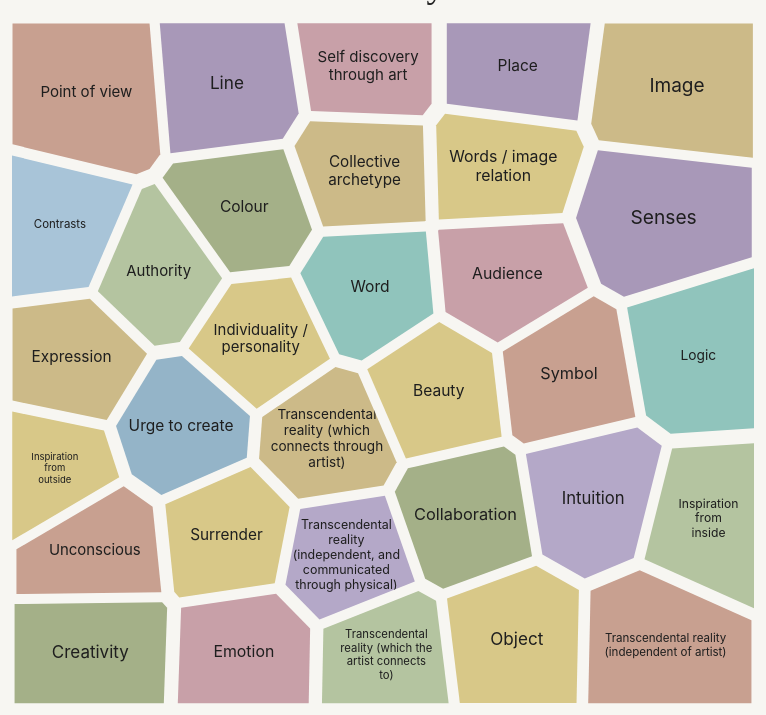
D3 v7 page, settled after 360 driven frames (6 s of simulated time); the page loaded 1 data file(s).


// ── script.js
/**
 * What do artists say about…
 * Interactive territory map for Dr Gil Dekel's PhD interview dataset.
 */

(function () {
  'use strict';

  // ---------------------------------------------------------------------------
  // Configuration
  // ---------------------------------------------------------------------------

  const GROUPS = ['Poets', 'Painters', 'Installation artists'];
  const GROUP_SLUGS = {
    all: 'all',
    Poets: 'poets',
    Painters: 'painters',
    'Installation artists': 'installation-artists',
  };
  const SLUG_TO_GROUP = Object.fromEntries(
    Object.entries(GROUP_SLUGS).map(([group, slug]) => [slug, group === 'all' ? 'all' : group])
  );

  const TERRITORY_TRANSITION_MS = 900;
  const GLASS_GAP_PX = 10;
  const LABEL_SIZE_BONUS = 2;
  const HOVER_SCALE = 1.04;
  const HOVER_IN_MS = 480;
  const HOVER_OUT_MS = 100;

  const STAINED_GLASS = [
    '#a8c4d8', '#94b4c8', '#90c4bc', '#b4c4a0', '#a4b088',
    '#d8c888', '#ccba88', '#c8a090', '#c8a0a8', '#a898b8', '#b4a8c8',
  ];

  // ---------------------------------------------------------------------------
  // State
  // ---------------------------------------------------------------------------

  let rawData = [];
  let slugToTheme = new Map();
  let themeToSlug = new Map();

  const state = {
    artistGroup: 'all',
    searchQuery: '',
    currentTheme: null,
    view: 'home',
  };

  let themeNodes = [];
  let svg = null;
  let gRoot = null;
  let gGlass = null;
  let gLabels = null;
  const prefersReducedMotion = window.matchMedia('(prefers-reduced-motion: reduce)').matches;
  const dom = {};

  let themeTaxonomy = new Map();
  let taxonomyGraph = new Map();
  const taxonomyState = { theme: null };

  // ---------------------------------------------------------------------------
  // Utilities
  // ---------------------------------------------------------------------------

  function hashString(str) {
    let h = 2166136261;
    for (let i = 0; i < str.length; i++) {
      h ^= str.charCodeAt(i);
      h = Math.imul(h, 16777619);
    }
    return h >>> 0;
  }

  function mulberry32(seed) {
    return function next() {
      seed |= 0;
      seed = (seed + 0x6d2b79f5) | 0;
      let t = Math.imul(seed ^ (seed >>> 15), 1 | seed);
      t = (t + Math.imul(t ^ (t >>> 7), 61 | t)) ^ t;
      return ((t ^ (t >>> 14)) >>> 0) / 4294967296;
    };
  }

  function themeSlug(name) {
    return name
      .toLowerCase()
      .replace(/[^\w\s-]/g, '')
      .replace(/\s+/g, '-')
      .replace(/-+/g, '-')
      .replace(/^-|-$/g, '');
  }

  function buildSlugMaps(data) {
    slugToTheme = new Map();
    themeToSlug = new Map();
    const themes = [...new Set(data.map((d) => d.theme))];
    themes.forEach((theme) => {
      let slug = themeSlug(theme);
      let unique = slug;
      let n = 2;
      while (slugToTheme.has(unique) && slugToTheme.get(unique) !== theme) {
        unique = `${slug}-${n++}`;
      }
      slugToTheme.set(unique, theme);
      themeToSlug.set(theme, unique);
    });
  }

  function slugToGroupParam(slug) {
    return SLUG_TO_GROUP[slug] || null;
  }

  function groupToSlugParam(group) {
    return GROUP_SLUGS[group] || 'all';
  }

  function deepenColor(hex, amount = 0.1) {
    const color = d3.color(hex);
    if (!color) return hex;

    const hsl = d3.hsl(color);
    if (!Number.isNaN(hsl.h)) {
      hsl.l = Math.max(0, hsl.l * (1 - amount));
      return hsl.formatHex();
    }

    color.r = Math.max(0, color.r * (1 - amount));
    color.g = Math.max(0, color.g * (1 - amount));
    color.b = Math.max(0, color.b * (1 - amount));
    return color.formatHex();
  }

  function assignGlassColors(nodes, delaunay) {
    const neighborSets = nodes.map((_, i) => {
      const set = new Set();
      for (const j of delaunay.neighbors(i)) set.add(j);
      return set;
    });

    const order = nodes
      .map((n, i) => ({ n, i, degree: neighborSets[i].size }))
      .sort((a, b) => b.degree - a.degree);

    nodes.forEach((n) => {
      n.colorIndex = -1;
    });

    order.forEach(({ n, i }) => {
      const used = new Set();
      for (const j of delaunay.neighbors(i)) {
        if (nodes[j].colorIndex >= 0) used.add(nodes[j].colorIndex);
      }

      let pick = (n.seed + i) % STAINED_GLASS.length;
      let guard = 0;
      while (used.has(pick) && guard < STAINED_GLASS.length) {
        pick = (pick + 1) % STAINED_GLASS.length;
        guard++;
      }

      n.colorIndex = pick;
      n.fill = STAINED_GLASS[pick];
      n.hoverFill = deepenColor(n.fill, 0.3);
    });
  }

  // ---------------------------------------------------------------------------
  // Label wrapping
  // ---------------------------------------------------------------------------

  function wrapLabel(text, maxChars = 14) {
    const words = text.split(/\s+/).flatMap((word) => {
      if (word.includes('/')) {
        return word.replace(/\//g, ' / ').split(/\s+/).filter(Boolean);
      }
      return [word];
    });

    const lines = [];
    let line = '';

    words.forEach((word) => {
      if (line && `${line} ${word}`.length > maxChars) {
        lines.push(line);
        line = word;
      } else {
        line = line ? `${line} ${word}` : word;
      }
    });
    if (line) lines.push(line);
    return lines.slice(0, 5);
  }

  function wordPerLineLabel(text) {
    return text.split(/\s+/).flatMap((word) => {
      if (word.includes('/')) {
        return word.replace(/\//g, ' / ').split(/\s+/).filter(Boolean);
      }
      return [word];
    });
  }

  const LABEL_OVERRIDES = {
    'Inspiration from outside': { wordPerLine: true, sizeAdjust: -2 },
    'Inspiration from inside': { wordPerLine: true, sizeAdjust: -2 },
    'Point of view': { sizeAdjust: -2 },
    Contrasts: { sizeAdjust: -2 },
    Logic: { sizeAdjust: -2 },
  };


  function polygonBoundsRect(polygon) {
    let minX = Infinity;
    let minY = Infinity;
    let maxX = -Infinity;
    let maxY = -Infinity;
    polygon.forEach(([x, y]) => {
      minX = Math.min(minX, x);
      minY = Math.min(minY, y);
      maxX = Math.max(maxX, x);
      maxY = Math.max(maxY, y);
    });
    return { minX, minY, maxX, maxY, width: maxX - minX, height: maxY - minY };
  }

  function fitLabelInCell(node, polygon, center) {
    const bounds = polygonBoundsRect(polygon);
    const area = Math.abs(d3.polygonArea(polygon));
    const centroid = center || d3.polygonCentroid(polygon);

    node.cx = centroid[0];
    node.cy = centroid[1];
    node.cellArea = area;

    const maxW = bounds.width * 0.86;
    const maxH = bounds.height * 0.82;
    const override = LABEL_OVERRIDES[node.name];
    let maxChars = Math.max(5, Math.floor(maxW / 5.8));
    let lines = override?.wordPerLine
      ? wordPerLineLabel(node.name)
      : wrapLabel(node.name, maxChars);
    let fs = Math.min(20, Math.max(8.5, Math.sqrt(area) * 0.122));

    function textFits(testLines, testFs) {
      const textW = Math.max(...testLines.map((l) => l.length), 1) * testFs * 0.52;
      const textH = testLines.length * testFs * 1.2;
      return textW <= maxW && textH <= maxH;
    }

    while (!textFits(lines, fs) && fs > 6.5) {
      fs -= 0.35;
    }

    if (!override?.wordPerLine) {
      while (!textFits(lines, fs) && maxChars > 4) {
        maxChars -= 1;
        lines = wrapLabel(node.name, maxChars);
      }

      while (!textFits(lines, fs) && lines.length > 1) {
        lines = lines.slice(0, -1);
      }
    }

    const fittedFs = fs;

    if (override?.sizeAdjust != null) {
      fs = Math.max(6.5, fittedFs + override.sizeAdjust);
      while (!textFits(lines, fs) && fs > 6.5) {
        fs -= 0.35;
      }
    } else if (!override?.wordPerLine && textFits(lines, fittedFs + LABEL_SIZE_BONUS)) {
      fs = fittedFs + LABEL_SIZE_BONUS;
    }

    node.labelLines = lines;
    node.fontSize = fs;
  }

  // ---------------------------------------------------------------------------
  // Angular territory geometry
  // ---------------------------------------------------------------------------

  function angularPath(polygon) {
    if (!polygon || polygon.length < 3) return '';
    return (
      polygon
        .map((p, i) => `${i === 0 ? 'M' : 'L'}${p[0].toFixed(2)},${p[1].toFixed(2)}`)
        .join(' ') + ' Z'
    );
  }

  function pointToSegmentDistance(px, py, x1, y1, x2, y2) {
    const dx = x2 - x1;
    const dy = y2 - y1;
    const lenSq = dx * dx + dy * dy;
    if (lenSq === 0) return Math.hypot(px - x1, py - y1);
    let t = ((px - x1) * dx + (py - y1) * dy) / lenSq;
    t = Math.max(0, Math.min(1, t));
    return Math.hypot(px - (x1 + t * dx), py - (y1 + t * dy));
  }

  /** Shrink polygon inward from its centre — creates uniform white mortar gaps. */
  function insetPolygon(polygon, gapPx) {
    if (!polygon || polygon.length < 3) return polygon || [];

    const [cx, cy] = d3.polygonCentroid(polygon);
    const inset = gapPx / 2;

    let minEdgeDist = Infinity;
    for (let i = 0; i < polygon.length; i++) {
      const a = polygon[i];
      const b = polygon[(i + 1) % polygon.length];
      minEdgeDist = Math.min(
        minEdgeDist,
        pointToSegmentDistance(cx, cy, a[0], a[1], b[0], b[1])
      );
    }

    if (minEdgeDist <= inset) return polygon.map(([x, y]) => [cx, cy]);

    const scale = (minEdgeDist - inset) / minEdgeDist;
    return polygon.map(([x, y]) => [cx + (x - cx) * scale, cy + (y - cy) * scale]);
  }

  function sqrtWeight(count, counts) {
    const extent = d3.extent(counts);
    if (extent[0] === extent[1]) return 1;
    return d3.scaleSqrt().domain(extent).range([0.55, 1.45])(count);
  }

  // ---------------------------------------------------------------------------
  // Data aggregation
  // ---------------------------------------------------------------------------

  function aggregateThemes(groupFilter = 'all', searchQuery = '') {
    const q = searchQuery.trim().toLowerCase();
    const filtered = rawData.filter((row) => {
      if (groupFilter !== 'all' && row.artist_group !== groupFilter) return false;
      if (!q) return true;
      return (
        row.theme.toLowerCase().includes(q) ||
        row.artist_name.toLowerCase().includes(q) ||
        row.quote.toLowerCase().includes(q)
      );
    });

    const byTheme = d3.rollups(
      filtered,
      (v) => v.length,
      (d) => d.theme
    );

    const allThemes = [...new Set(rawData.map((d) => d.theme))];
    const nodes = allThemes.map((name, index) => {
      const match = byTheme.find(([theme]) => theme === name);
      const count = match ? match[1] : 0;
      const seed = hashString(name);
      const tax = themeTaxonomy.get(name);
      return {
        name,
        count,
        slug: themeToSlug.get(name),
        seed,
        index,
        matchesSearch: count > 0,
        isHovered: false,
        conceptualGroup2: tax ? tax.g2 : '',
      };
    });

    return nodes.filter((n) => n.count > 0 || (!q && groupFilter === 'all'));
  }

  function getFilteredQuotes(theme, groupFilter, searchQuery) {
    const q = searchQuery.trim().toLowerCase();
    return rawData
      .filter((row) => row.theme === theme)
      .filter((row) => groupFilter === 'all' || row.artist_group === groupFilter)
      .filter((row) => {
        if (!q) return true;
        return (
          row.theme.toLowerCase().includes(q) ||
          row.artist_name.toLowerCase().includes(q) ||
          row.quote.toLowerCase().includes(q)
        );
      })
      .sort((a, b) => +a.order - +b.order);
  }

  function normalizeThemeTitle(name) {
    return name.replace(/\s+\)/g, ')');
  }

  function formatArtistProfession(group) {
    const labels = {
      Poets: 'Poet',
      Painters: 'Painter',
      'Installation artists': 'Installation artist',
    };
    return labels[group] || group;
  }

  function formatAttribution(row) {
    const profession = formatArtistProfession(row.artist_group);
    return profession ? `${row.artist_name}; ${profession}` : row.artist_name;
  }

  // ---------------------------------------------------------------------------
  // Conceptual taxonomy (cached for hover disclosure — Group 2 only)
  // ---------------------------------------------------------------------------

  function buildTaxonomyCache() {
    themeTaxonomy.clear();
    taxonomyGraph.clear();

    rawData.forEach((row) => {
      const theme = row.theme;
      if (!themeTaxonomy.has(theme)) {
        themeTaxonomy.set(theme, {
          g2: row['Conceptual Group 2'] || '',
        });
      }
    });

    const themes = [...themeTaxonomy.keys()];
    themes.forEach((theme) => {
      const { g2 } = themeTaxonomy.get(theme);
      const sameG2 = themes.filter(
        (otherTheme) => otherTheme !== theme && themeTaxonomy.get(otherTheme).g2 === g2
      );
      taxonomyGraph.set(theme, { g2, sameG2 });
    });
  }

  function g2Family(themeName) {
    const graph = taxonomyGraph.get(themeName);
    return new Set([themeName, ...(graph ? graph.sameG2 : [])]);
  }

  function isTaxonomyDim(name) {
    if (!taxonomyState.theme) return false;
    return !g2Family(taxonomyState.theme).has(name);
  }

  function syncTaxonomyClasses() {
    if (!gGlass || !gLabels || !taxonomyState.theme) return;

    gGlass.selectAll('.territory-node').classed('is-taxonomy-dim', (d) => isTaxonomyDim(d.name));
    gLabels.selectAll('.territory-label').classed('is-taxonomy-dim', (d) => isTaxonomyDim(d.name));
  }

  function clearTaxonomyHover() {
    taxonomyState.theme = null;
    if (gGlass) gGlass.selectAll('.territory-node').classed('is-taxonomy-dim', false);
    if (gLabels) gLabels.selectAll('.territory-label').classed('is-taxonomy-dim', false);
  }

  function activateTaxonomyHover(node) {
    if (state.view !== 'home') return;

    taxonomyState.theme = node.name;
    syncTaxonomyClasses();
  }

  function onTerritoryPointerLeave(event) {
    const related = event.relatedTarget;
    if (related && typeof related.closest === 'function' && related.closest('.territory-node')) {
      return;
    }
    clearTaxonomyHover();
  }

  function onConstellationPointerLeave(event) {
    const related = event.relatedTarget;
    if (related && dom.constellation.contains(related)) return;
    clearTaxonomyHover();
  }

  // ---------------------------------------------------------------------------
  // Weighted Voronoi territory layout
  // ---------------------------------------------------------------------------

  function initSites(nodes, width, height, pad) {
    const innerW = width - pad * 2;
    const innerH = height - pad * 2;

    nodes.forEach((n) => {
      const rng = mulberry32(n.seed);
      n.x = pad + innerW * (0.12 + rng() * 0.76);
      n.y = pad + innerH * (0.1 + rng() * 0.8);
    });
  }

  function simulateSites(nodes, width, height, pad) {
    const counts = nodes.map((n) => n.count);
    const weights = nodes.map((n) => {
      n.targetWeight = sqrtWeight(n.count, counts);
      return n.targetWeight * n.targetWeight;
    });
    const totalWeight = d3.sum(weights);
    const area = (width - pad * 2) * (height - pad * 2);

    nodes.forEach((n) => {
      const share = (n.targetWeight * n.targetWeight) / totalWeight;
      n.radius = Math.sqrt((share * area) / Math.PI) * 0.82;
    });

    const simulation = d3
      .forceSimulation(nodes)
      .force('x', d3.forceX(width / 2).strength(0.035))
      .force('y', d3.forceY(height / 2).strength(0.035))
      .force('collide', d3.forceCollide((d) => d.radius + 1.5).iterations(4))
      .force('charge', d3.forceManyBody().strength(-6))
      .stop();

    for (let i = 0; i < 140; i++) simulation.tick();
  }

  function lloydRelaxation(nodes, width, height, pad, iterations = 12) {
    const totalWeight = d3.sum(nodes, (n) => n.targetWeight * n.targetWeight);
    const totalArea = (width - pad * 2) * (height - pad * 2);
    const bounds = [pad, pad, width - pad, height - pad];

    for (let k = 0; k < iterations; k++) {
      const delaunay = d3.Delaunay.from(
        nodes,
        (d) => d.x,
        (d) => d.y
      );
      const voronoi = delaunay.voronoi(bounds);

      nodes.forEach((n, i) => {
        const poly = voronoi.cellPolygon(i);
        if (!poly || poly.length < 3) return;

        const centroid = d3.polygonCentroid(poly);
        const cellArea = Math.abs(d3.polygonArea(poly));
        const desiredArea = ((n.targetWeight * n.targetWeight) / totalWeight) * totalArea;
        const ratio = desiredArea / (cellArea || 1);
        const pull = Math.min(0.55, Math.max(0.18, 0.32 + (ratio - 1) * 0.12));

        n.x += (centroid[0] - n.x) * pull;
        n.y += (centroid[1] - n.y) * pull;
      });
    }

    const delaunay = d3.Delaunay.from(
      nodes,
      (d) => d.x,
      (d) => d.y
    );
    return delaunay.voronoi(bounds);
  }

  function buildTerritories(nodes, width, height) {
    const pad = 10;
    const visible = nodes.filter((n) => n.count > 0);
    if (!visible.length) return [];

    initSites(visible, width, height, pad);
    simulateSites(visible, width, height, pad);
    const voronoi = lloydRelaxation(visible, width, height, pad);
    const delaunay = d3.Delaunay.from(
      visible,
      (d) => d.x,
      (d) => d.y
    );
    assignGlassColors(visible, delaunay);

    visible.forEach((n, i) => {
      const poly = voronoi.cellPolygon(i);
      if (!poly || poly.length < 3) {
        n.polygon = [];
        n.basePoints = [];
        n.path = '';
        return;
      }

      n.polygon = poly.map((p) => [p[0], p[1]]);
      n.basePoints = n.polygon;
      const center = d3.polygonCentroid(n.polygon);
      n.renderPolygon = insetPolygon(n.polygon, GLASS_GAP_PX);
      n.path = angularPath(n.renderPolygon);
      fitLabelInCell(n, n.renderPolygon, center);
    });

    return visible;
  }

  // ---------------------------------------------------------------------------
  // Rendering — home territory map
  // ---------------------------------------------------------------------------

  function getConstellationSize() {
    const el = dom.constellation;
    return {
      width: Math.max(320, el.clientWidth),
      height: Math.max(320, el.clientHeight),
    };
  }

  function openTheme(node) {
    hideTooltip();
    navigateToTheme(node.name);
  }

  function applyTerritoryLabels(selection) {
    selection.each(function (d) {
      if (!d.labelLines || d.cx == null) return;
      const text = d3.select(this);
      text.selectAll('tspan').remove();

      const lines = d.labelLines;
      const fs = d.fontSize || 9;
      const lineHeight = fs * 1.2;
      const blockHeight = (lines.length - 1) * lineHeight;
      const firstDy = -blockHeight / 2;

      text
        .style('font-size', `${fs}px`)
        .attr('x', d.cx)
        .attr('y', d.cy)
        .attr('text-anchor', 'middle')
        .attr('dominant-baseline', 'middle');

      lines.forEach((line, i) => {
        text
          .append('tspan')
          .attr('x', d.cx)
          .attr('dy', i === 0 ? firstDy : lineHeight)
          .text(line);
      });
    });
  }

  function hoverTransform(d, lift = 2) {
    return `translate(${d.cx},${d.cy - lift}) scale(${HOVER_SCALE}) translate(${-d.cx},${-d.cy})`;
  }

  function setTerritoryHover(nodeSelection, d, active) {
    const piece = nodeSelection.select('.territory-piece');
    const fillPath = nodeSelection.select('.territory-fill');
    piece.interrupt();
    fillPath.interrupt();
    nodeSelection.classed('is-hovered', active);

    const targetFill = active ? d.hoverFill || deepenColor(d.fill, 0.3) : d.fill;
    fillPath
      .transition()
      .duration(active ? 180 : HOVER_OUT_MS)
      .attr('fill', targetFill);

    if (prefersReducedMotion) {
      piece.attr('transform', active ? hoverTransform(d) : null);
    } else if (active) {
      piece
        .attr('transform', null)
        .transition()
        .duration(HOVER_IN_MS)
        .ease(d3.easeElasticOut.amplitude(1.05).period(0.38))
        .attr('transform', hoverTransform(d));
    } else {
      piece
        .transition()
        .duration(HOVER_OUT_MS)
        .ease(d3.easeCubicIn)
        .attr('transform', null);
    }

    if (active) {
      nodeSelection.raise();
      gLabels.selectAll('.territory-label').filter((label) => label.name === d.name).raise();
    }
  }

  function renderConstellation() {
    if (state.view !== 'home') return;

    clearTaxonomyHover();

    const { width, height } = getConstellationSize();
    const hasSearch = state.searchQuery.trim().length > 0;
    const nodes = aggregateThemes(state.artistGroup, state.searchQuery);
    themeNodes = buildTerritories(nodes, width, height);

    if (!svg) {
      svg = d3
        .select(dom.constellation)
        .append('svg')
        .attr('role', 'img')
        .attr('aria-label', 'Stained-glass map of creative themes from artist interviews');

      gRoot = svg.append('g').attr('class', 'map-root');
      gGlass = gRoot.append('g').attr('class', 'glass-pieces');
      gLabels = gRoot.append('g').attr('class', 'glass-labels');
      svg.append('defs');
    }

    const defs = svg.select('defs');
    svg.select('.map-background').remove();
    svg.insert('rect', ':first-child')
      .attr('class', 'map-background')
      .attr('width', width)
      .attr('height', height)
      .attr('fill', '#F7F6F2');

    svg.attr('viewBox', `0 0 ${width} ${height}`);

    const bind = (layer, className) =>
      layer.selectAll(`.${className}`).data(themeNodes, (d) => d.name);

    // --- Glass pieces (fill + shine + hit area) ---
    const glassSel = bind(gGlass, 'territory-node');
    const glassEnter = glassSel
      .enter()
      .append('g')
      .attr('class', 'territory-node')
      .attr('tabindex', 0)
      .attr('role', 'button');

    glassEnter.append('path').attr('class', 'territory-hit');
    const piece = glassEnter.append('g').attr('class', 'territory-piece');
    piece.append('path').attr('class', 'territory-fill');

    const glassMerged = glassEnter.merge(glassSel);

    glassMerged
      .attr('aria-label', (d) => `${d.name}. ${d.count} quotations. Press Enter to explore.`)
      .on('click', function (event, d) {
        event.preventDefault();
        event.stopPropagation();
        if (prefersReducedMotion) {
          openTheme(d);
          return;
        }
        const pieceEl = d3.select(this).select('.territory-piece');
        pieceEl
          .transition()
          .duration(380)
          .attr('transform', hoverTransform(d, 3))
          .transition()
          .duration(220)
          .attr('transform', null);
        setTimeout(() => openTheme(d), 420);
      })
      .on('keydown', (event, d) => {
        if (event.key === 'Enter' || event.key === ' ') {
          event.preventDefault();
          openTheme(d);
        }
      })
      .on('mouseenter focus', function (event, d) {
        d.isHovered = true;
        setTerritoryHover(d3.select(this), d, true);
        showTooltip(event, d);
        activateTaxonomyHover(d);
      })
      .on('mouseleave blur', function (event, d) {
        d.isHovered = false;
        setTerritoryHover(d3.select(this), d, false);
        hideTooltip();
        onTerritoryPointerLeave(event);
      })
      .classed('is-dimmed', (d) => hasSearch && !d.matchesSearch)
      .classed('is-hidden', (d) => d.count === 0)
      .classed('is-selected', (d) => state.currentTheme === d.name);

    glassMerged.each(function (d) {
      if (!d.path) return;

      const node = d3.select(this);
      node.select('.territory-hit').attr('d', d.path);
      node
        .select('.territory-fill')
        .attr('fill', d.fill)
        .attr('stroke', 'none')
        .transition()
        .duration(TERRITORY_TRANSITION_MS)
        .ease(d3.easeCubicInOut)
        .attr('d', d.path);
    });

    glassSel.exit().transition().duration(400).style('opacity', 0).remove();

    // --- Labels (top layer) ---
    const labelSel = bind(gLabels, 'territory-label');
    const labelEnter = labelSel.enter().append('text').attr('class', 'territory-label');
    const labelMerged = labelEnter.merge(labelSel);

    applyTerritoryLabels(labelMerged);

    labelMerged
      .each(function (d) {
        if (!d.path) return;
        const clipId = `clip-label-${d.slug}`;
        defs.select(`#${clipId}`).remove();
        defs.append('clipPath').attr('id', clipId).append('path').attr('d', d.path);
        d3.select(this).attr('clip-path', `url(#${clipId})`);
      })
      .classed('is-dimmed', (d) => hasSearch && !d.matchesSearch)
      .classed('is-hidden', (d) => d.count === 0);

    labelSel.exit().remove();
    gLabels.raise();

    renderMobileThemes(themeNodes);
    updateSearchStatus();
  }

  function renderMobileThemes(nodes) {
    const sorted = [...nodes]
      .filter((n) => n.count > 0)
      .sort((a, b) => b.count - a.count);

    const list = dom.mobileThemes;
    list.innerHTML = '';

    sorted.forEach((node) => {
      const li = document.createElement('li');
      li.className = 'mobile-theme-card';
      const btn = document.createElement('button');
      btn.type = 'button';
      btn.className = 'mobile-theme-button';
      btn.textContent = node.name;
      btn.setAttribute('aria-label', `${node.name}. ${node.count} quotations`);
      btn.addEventListener('click', () => openTheme(node));
      li.appendChild(btn);
      list.appendChild(li);
    });
  }

  // ---------------------------------------------------------------------------
  // Tooltip
  // ---------------------------------------------------------------------------

  function showTooltip(event, d) {
    const tooltip = dom.tooltip;
    tooltip.hidden = false;
    tooltip.innerHTML = `
      <strong>${escapeHtml(d.name)}</strong>
      ${d.count} quotation${d.count === 1 ? '' : 's'}
      <span class="hint">Click to explore</span>
    `;
    positionTooltip(event);
  }

  function positionTooltip(event) {
    const tooltip = dom.tooltip;
    const pad = 16;
    let x = event.clientX + pad;
    let y = event.clientY + pad;
    const rect = tooltip.getBoundingClientRect();

    if (x + rect.width > window.innerWidth - pad) {
      x = event.clientX - rect.width - pad;
    }
    if (y + rect.height > window.innerHeight - pad) {
      y = event.clientY - rect.height - pad;
    }

    tooltip.style.left = `${x}px`;
    tooltip.style.top = `${y}px`;
  }

  function hideTooltip() {
    dom.tooltip.hidden = true;
  }

  function escapeHtml(str) {
    return str
      .replace(/&/g, '&amp;')
      .replace(/</g, '&lt;')
      .replace(/>/g, '&gt;')
      .replace(/"/g, '&quot;');
  }

  // ---------------------------------------------------------------------------
  // Theme view
  // ---------------------------------------------------------------------------

  function renderThemeView(theme) {
    dom.themeHeading.textContent = theme;
    const quotes = getFilteredQuotes(theme, state.artistGroup, state.searchQuery);
    const container = dom.quotations;
    container.innerHTML = '';

    if (!quotes.length) {
      container.innerHTML = '<p class="no-results">No quotations match the current filter.</p>';
      return;
    }

    quotes.forEach((row) => {
      const card = document.createElement('figure');
      card.className = 'quote-card';
      card.setAttribute('role', 'listitem');

      const blockquote = document.createElement('blockquote');
      blockquote.textContent = row.quote;

      const caption = document.createElement('figcaption');
      caption.textContent = formatAttribution(row);

      card.appendChild(blockquote);
      card.appendChild(caption);
      container.appendChild(card);
    });
  }

  function resetArtistFilter() {
    state.artistGroup = 'all';
    syncArtistGroupRadios();
  }

  function showHomeView(replace = false) {
    state.view = 'home';
    state.currentTheme = null;
    resetArtistFilter();

    dom.app.classList.remove('is-theme-view');

    dom.viewHome.hidden = false;
    dom.viewHome.classList.remove('hidden');
    dom.viewTheme.hidden = true;
    dom.viewTheme.classList.add('hidden');

    renderConstellation();

    const hash = buildHomeHash();
    updateHistory({ view: 'home' }, hash, replace);
  }

  function showThemeView(theme, replace = false) {
    clearTaxonomyHover();
    hideTooltip();

    state.view = 'theme';
    state.currentTheme = theme;
    resetArtistFilter();

    if (dom.siteTitle) {
      dom.siteTitle.style.transform = '';
    }

    dom.app.classList.add('is-theme-view');

    dom.viewHome.hidden = true;
    dom.viewHome.classList.add('hidden');
    dom.viewTheme.hidden = false;
    dom.viewTheme.classList.remove('hidden');

    renderThemeView(theme);

    const slug = themeToSlug.get(theme);
    const hash = buildThemeHash(slug, 'all');
    updateHistory({ view: 'theme', theme, group: 'all' }, hash, replace);
  }

  // ---------------------------------------------------------------------------
  // Routing
  // ---------------------------------------------------------------------------

  function buildThemeHash(slug, group) {
    if (group && group !== 'all') {
      return `#${slug}?group=${groupToSlugParam(group)}`;
    }
    return `#${slug}`;
  }

  function buildHomeHash() {
    return '';
  }

  function parseLocation() {
    const raw = window.location.hash.replace(/^#/, '');
    if (!raw) {
      return { view: 'home', theme: null, group: 'all' };
    }

    const [slug, query = ''] = raw.split('?');
    const params = new URLSearchParams(query);
    const groupSlug = params.get('group');
    const group = groupSlug ? slugToGroupParam(groupSlug) || 'all' : 'all';
    const theme = slugToTheme.get(slug);

    if (!theme) {
      return { view: 'home', theme: null, group: 'all' };
    }

    return { view: 'theme', theme, group };
  }

  function updateHistory(stateObj, hash, replace) {
    const url = hash ? `${window.location.pathname}${hash}` : window.location.pathname;
    if (replace) {
      history.replaceState(stateObj, '', url);
    } else {
      history.pushState(stateObj, '', url);
    }
  }

  function navigateToTheme(theme) {
    showThemeView(theme, false);
  }

  function navigateHome() {
    state.searchQuery = '';
    if (dom.searchInput) dom.searchInput.value = '';
    if (dom.searchStatus) {
      dom.searchStatus.textContent = '';
      dom.searchStatus.classList.add('visually-hidden');
    }
    showHomeView(false);
  }

  // ---------------------------------------------------------------------------
  // Search & filters
  // ---------------------------------------------------------------------------

  function updateSearchStatus() {
    const q = state.searchQuery.trim();
    const status = dom.searchStatus;

    if (!q) {
      status.textContent = '';
      status.classList.add('visually-hidden');
      return;
    }

    if (state.view === 'home') {
      const visible = themeNodes.filter((n) => n.matchesSearch).length;
      status.textContent = `${visible} theme${visible === 1 ? '' : 's'} match "${q}"`;
    } else if (state.currentTheme) {
      const count = getFilteredQuotes(state.currentTheme, state.artistGroup, q).length;
      status.textContent = `${count} quotation${count === 1 ? '' : 's'} match "${q}"`;
    }

    status.classList.remove('visually-hidden');
  }

  function onSearchInput(event) {
    state.searchQuery = event.target.value;
    if (state.view === 'home') {
      renderConstellation();
    } else if (state.currentTheme) {
      renderThemeView(state.currentTheme);
      updateSearchStatus();
    }
  }

  function syncArtistGroupRadios() {
    dom.artistFilters
      .querySelectorAll('input[name="artist-group"]')
      .forEach((input) => {
        input.checked = input.value === state.artistGroup;
      });
  }

  function onArtistGroupChange(event) {
    state.artistGroup = event.target.value;

    if (state.view === 'home') {
      renderConstellation();
    } else if (state.currentTheme) {
      renderThemeView(state.currentTheme);
      const slug = themeToSlug.get(state.currentTheme);
      updateHistory(
        { view: 'theme', theme: state.currentTheme, group: state.artistGroup },
        buildThemeHash(slug, state.artistGroup),
        true
      );
    }

    updateSearchStatus();
  }

  // ---------------------------------------------------------------------------
  // Data loading & init
  // ---------------------------------------------------------------------------

  async function loadData() {
    rawData = await d3.csv('dataset.csv');
    rawData.forEach((row) => {
      row.theme = normalizeThemeTitle(row.theme);
    });
    buildSlugMaps(rawData);
    buildTaxonomyCache();
  }

  function cacheDom() {
    dom.app = document.querySelector('.app');
    dom.artistFilters = document.getElementById('artist-filters');
    dom.searchInput = document.getElementById('search-input');
    dom.searchStatus = document.getElementById('search-results-status');
    dom.constellation = document.getElementById('constellation');
    dom.mobileThemes = document.getElementById('mobile-themes');
    dom.viewHome = document.getElementById('view-home');
    dom.viewTheme = document.getElementById('view-theme');
    dom.homeLink = document.getElementById('home-link');
    dom.siteTitle = document.querySelector('.site-title');
    dom.themeHeading = document.getElementById('theme-heading');
    dom.quotations = document.getElementById('quotations');
    dom.tooltip = document.getElementById('tooltip');
  }

  function bindEvents() {
    dom.searchInput.addEventListener('input', onSearchInput);
    dom.artistFilters.addEventListener('change', onArtistGroupChange);

    dom.constellation.addEventListener('mouseleave', onConstellationPointerLeave);

    dom.homeLink.addEventListener('click', (event) => {
      event.preventDefault();
      navigateHome();
    });

    document.querySelectorAll('a.external-link').forEach((link) => {
      link.addEventListener('click', (event) => {
        event.preventDefault();
        window.open(link.href, '_blank', 'noopener,noreferrer');
      });
    });

    window.addEventListener('popstate', () => {
      const route = parseLocation();
      if (route.view === 'theme' && route.theme) {
        showThemeView(route.theme, true);
      } else {
        showHomeView(true);
      }
    });

    window.addEventListener(
      'resize',
      debounce(() => {
        if (state.view === 'home') renderConstellation();
      }, 200)
    );

    document.addEventListener('mousemove', (event) => {
      if (!dom.tooltip.hidden && event.target.closest('.territory-node')) {
        positionTooltip(event);
      }
    });
  }

  function debounce(fn, wait) {
    let t;
    return function (...args) {
      clearTimeout(t);
      t = setTimeout(() => fn.apply(this, args), wait);
    };
  }

  async function init() {
    cacheDom();
    bindEvents();

    try {
      await loadData();
    } catch (err) {
      dom.constellation.innerHTML =
        '<p class="no-results">Unable to load dataset.csv. Please ensure the file is in the same folder as this page.</p>';
      console.error(err);
      return;
    }

    const route = parseLocation();
    if (route.view === 'theme' && route.theme) {
      showThemeView(route.theme, true);
    } else {
      showHomeView(true);
    }
  }

  init();
})();


### data: dataset.csv, 88755 bytes — head not shown